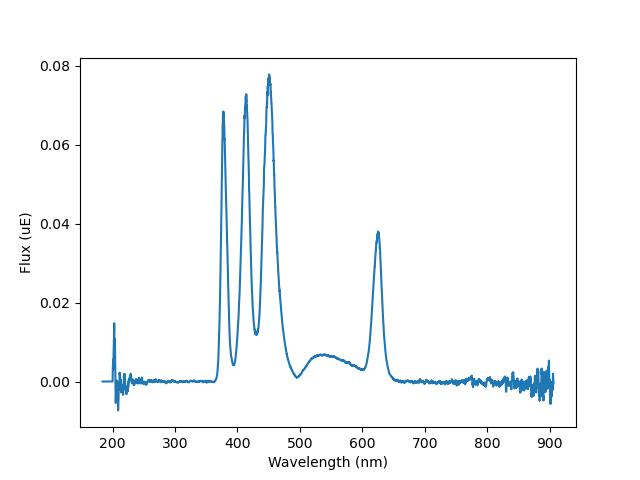

The data file committed next to this chart (first rows):
wavelengths, spectra
184, 0.0
184.2, 0.0
184.4, 0.0
184.6, 0.0
184.8, 0.0
185.1, 0.0
185.3, 0.0
185.5, 0.0
185.7, 0.0
186, 0.0
186.2, 0.0
186.4, 0.0
186.6, 0.0
186.9, 0.0
187.1, 0.0
187.3, 0.0
187.5, 0.0
187.7, 0.0
188, 0.0
188.2, 0.0
188.4, 0.0
188.6, 0.0
188.9, 0.0
189.1, 0.0
189.3, 0.0
189.5, 0.0
189.8, 0.0
190, 0.0
190.2, 0.0
190.4, 0.0
190.6, 0.0
190.9, 0.0
191.1, 0.0
191.3, 0.0
191.5, 0.0
191.8, 0.0
192, 0.0
192.2, 0.0
192.4, 0.0
192.7, 0.0
192.9, 0.0
193.1, 0.0
193.3, 0.0
193.5, 0.0
193.8, 0.0
194, 0.0
194.2, 0.0
194.4, 0.0
194.7, 0.0
194.9, 0.0
195.1, 0.0
195.3, 0.0
195.6, 0.0
195.8, 0.0
196, 0.0
196.2, 0.0
196.4, 0.0
196.7, 0.0
196.9, 0.0
197.1, 0.0
... 3,588 more rows
